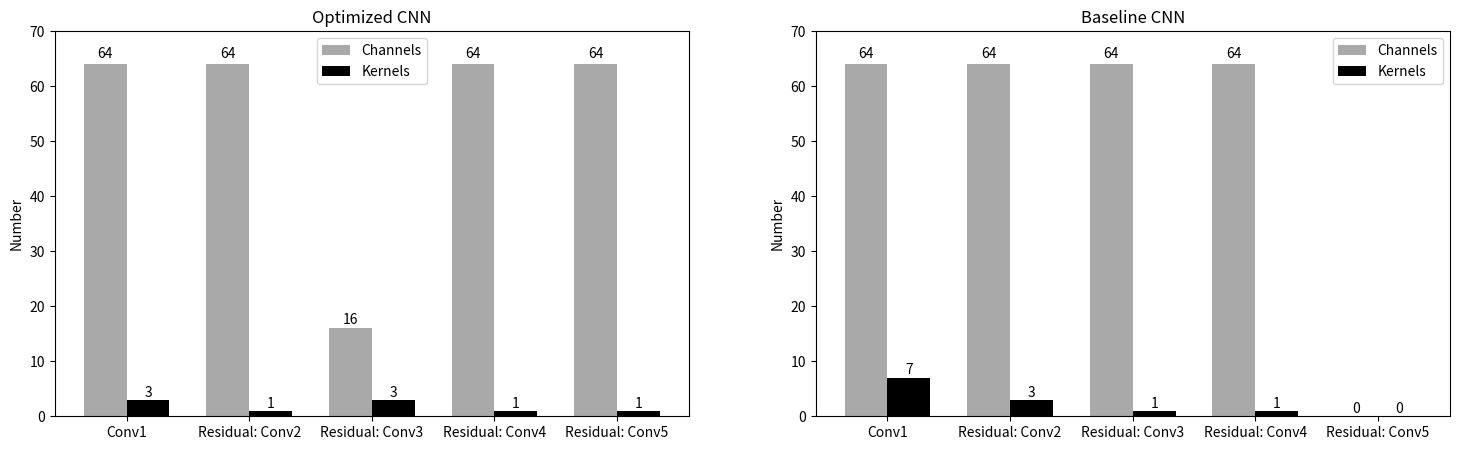

Python code for this plot:
import matplotlib.pyplot as plt
import numpy as np

def autolabel(ax, bars, xpos='center'):
    """
    Attach a text label above each bar in *bars*, displaying its height.

    *xpos* indicates which side to place the text w.r.t. the center of
    the bar. It can be one of the following {'center', 'right', 'left'}.
    """

    xpos = xpos.lower()  # normalize the case of the parameter
    ha = {'center': 'center', 'right': 'left', 'left': 'right'}
    offset = {'center': 0.5, 'right': 0.57, 'left': 0.43}  # x_txt = x + w*off

    for bar in bars:
        height = bar.get_height()
        ax.text(bar.get_x() + bar.get_width()*offset[xpos], 1.01*height,
                '{:.0f}'.format(height), ha=ha[xpos], va='bottom')

# Data
cnn1_channels_kernels = [(64, 3), (64, 1), (16, 3), (64, 1), (64, 1)]
cnn2_channels_kernels = [(64, 7), (64, 3), (64, 1), (64, 1), (0, 0)]

width = 0.35
fig, (ax1, ax2) = plt.subplots(1, 2, figsize=(18, 5))
x = np.arange(len(cnn2_channels_kernels))

# Optimized CNN
bars1_channels = ax1.bar(x - width/2, [ck[0] for ck in cnn1_channels_kernels], width, color='darkgrey', label='Channels')
bars1_kernels = ax1.bar(x + width/2, [ck[1] for ck in cnn1_channels_kernels], width, color='black', label='Kernels')

# Baseline CNN
bars2_channels = ax2.bar(x - width/2, [ck[0] for ck in cnn2_channels_kernels], width, color='darkgrey', label='Channels')
bars2_kernels = ax2.bar(x + width/2, [ck[1] for ck in cnn2_channels_kernels], width, color='black', label='Kernels')

# Labels and titles
ax1.set_xticks(range(len(cnn1_channels_kernels)))
ax1.set_xticklabels(['Conv1', 'Residual: Conv2', 'Residual: Conv3', 'Residual: Conv4', 'Residual: Conv5'])
ax1.set_ylabel('Number')
ax1.set_title('Optimized CNN')
ax1.legend()

ax2.set_xticks(range(len(cnn2_channels_kernels)))
ax2.set_xticklabels(['Conv1', 'Residual: Conv2', 'Residual: Conv3', 'Residual: Conv4', 'Residual: Conv5'])
ax2.set_ylabel('Number')
ax2.set_title('Baseline CNN')
ax2.legend()
ax1.set_ylim([0, 70])
ax2.set_ylim([0, 70])
# Add labels above each bar
autolabel(ax1, bars1_channels, 'center')
autolabel(ax1, bars1_kernels, 'center')
autolabel(ax2, bars2_channels, 'center')
autolabel(ax2, bars2_kernels, 'center')
# Save the subplots to disk
plt.savefig('cnn_graphs.png')

# Show the subplots
plt.show()
